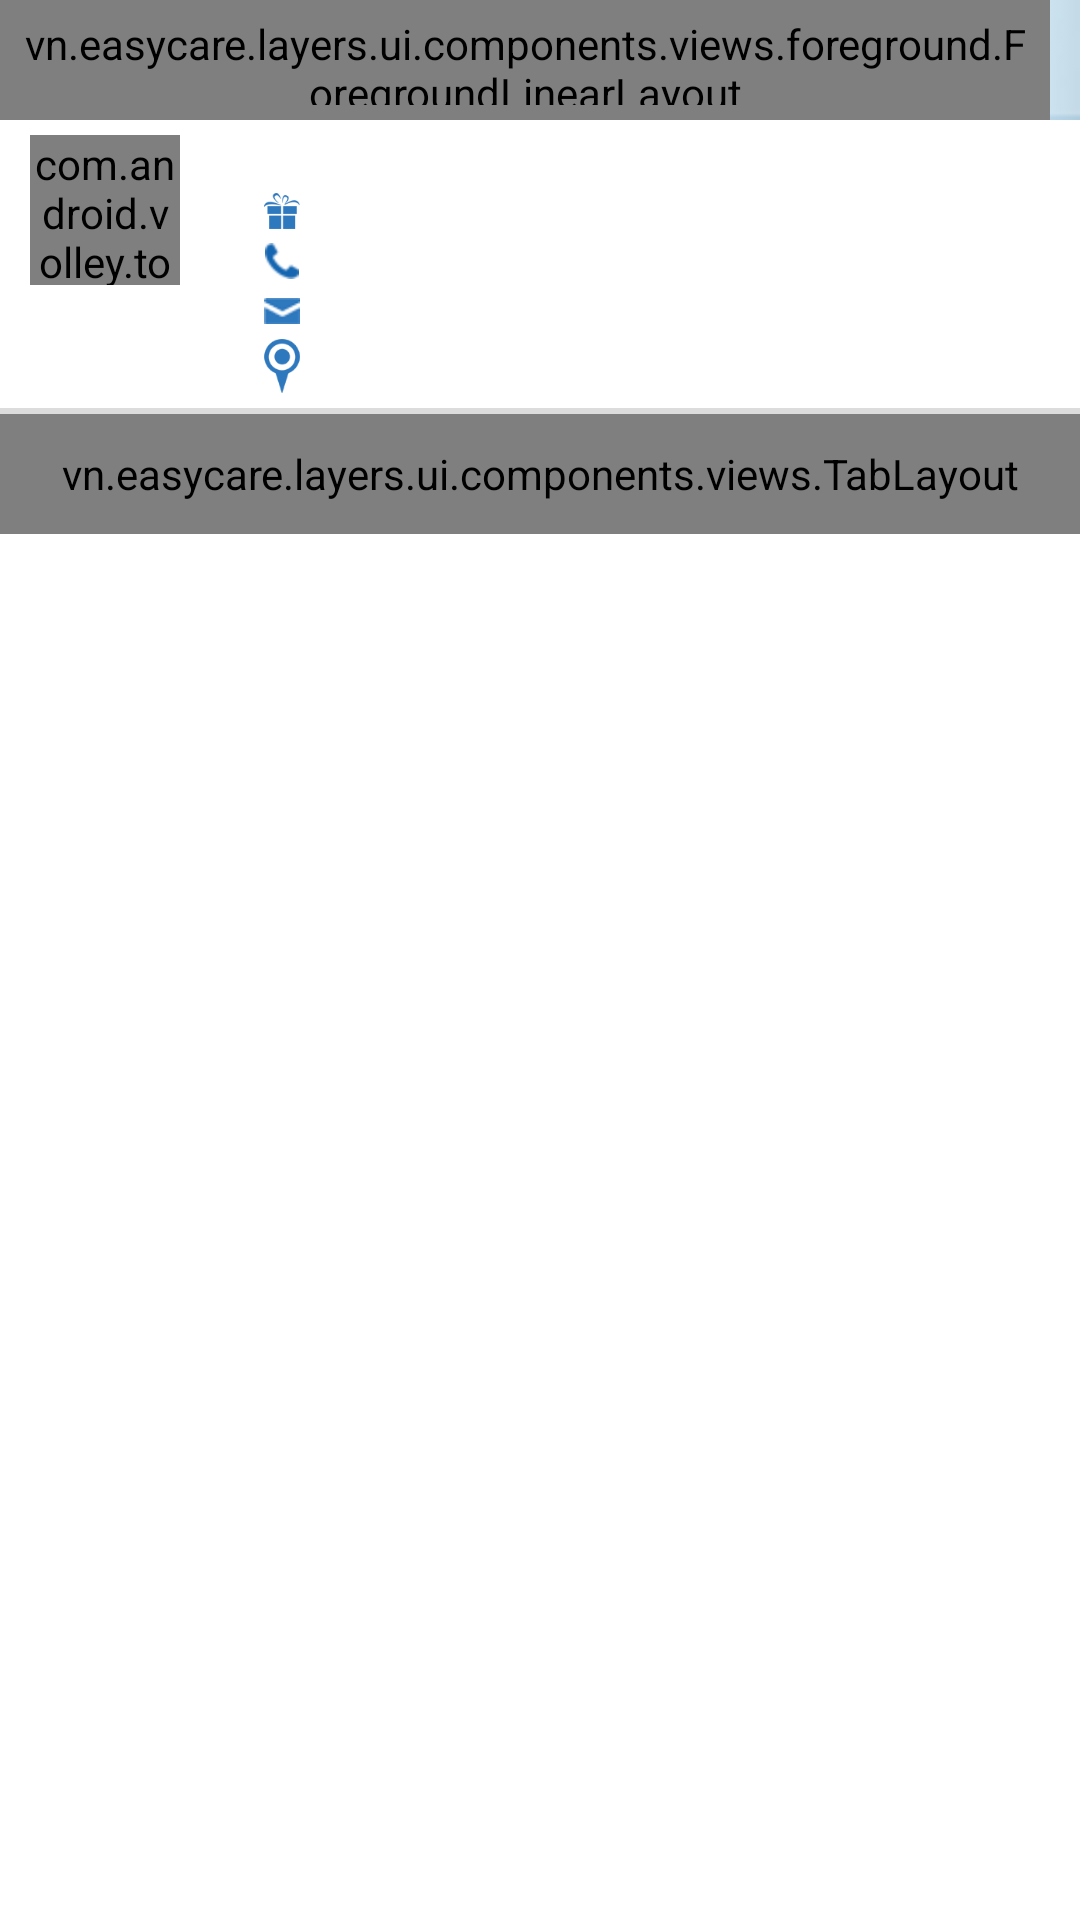

Write the Android layout XML for this screen, with the resource values it uses.
<!-- AndroidManifest.xml: application theme android:Theme.NoTitleBar -->
<!-- res/layout/fragment_appointment_list_for_a_patient.xml -->
<?xml version="1.0" encoding="utf-8"?>
<LinearLayout xmlns:android="http://schemas.android.com/apk/res/android"
    android:id="@+id/llApointmentListForAPatientLayout"
    android:layout_width="match_parent"
    android:layout_height="match_parent"
    android:orientation="vertical"
    android:background="@color/main_background_color">
    <FrameLayout
        android:layout_width="match_parent"
        android:layout_height="40dp"
        android:background="@drawable/patient_list_background">
        <TextView
            style="@style/DefaultLightLargeTextView"
            android:text="@string/appointment_for_a_patient"
            android:textColor="@color/textview_color_highlight_tab"
            android:layout_gravity="center_vertical"
            android:layout_marginLeft="@dimen/common_padding"/>
        <vn.easycare.layers.ui.components.views.foreground.ForegroundLinearLayout
            android:id="@+id/refreshLayout"
            android:layout_width="wrap_content"
            android:layout_height="wrap_content"
            android:padding="@dimen/home_item_separator_size"
            android:layout_marginRight="@dimen/common_padding"
            android:clickable="true"
            android:layout_gravity="center_vertical|right">
        <ImageView
            android:layout_width="20dp"
            android:layout_height="20dp"
            android:src="@drawable/ic_refresh"/>
        </vn.easycare.layers.ui.components.views.foreground.ForegroundLinearLayout>
    </FrameLayout>
    <LinearLayout
        android:layout_width="match_parent"
        android:layout_height="wrap_content"
        android:orientation="horizontal"
        android:paddingTop="@dimen/home_item_separator_size"
        android:paddingBottom="@dimen/home_item_separator_size"
        android:background="@color/white">
        <FrameLayout
            android:layout_width="0dp"
            android:layout_height="wrap_content"
            android:layout_weight="1"
            android:layout_marginLeft="@dimen/common_padding"
            android:layout_marginRight="@dimen/common_padding">
            <com.android.volley.toolbox.NetworkImageView
                android:id="@+id/patientAvatarThumb"
                android:layout_width="50dp"
                android:layout_height="50dp"
                android:scaleType="fitStart"/>
        </FrameLayout>
        <LinearLayout
            android:layout_width="0dp"
            android:layout_height="wrap_content"
            android:layout_weight="4"
            android:orientation="vertical">
            <TextView
                android:id="@+id/tvPatientName"
                style="@style/DefaultSmallTextView"
                android:textStyle="bold"
                android:textColor="@color/textview_color_highlight"
                android:layout_marginTop="-2dp"/>
            <LinearLayout
                android:layout_width="match_parent"
                android:layout_height="wrap_content"
                android:orientation="horizontal"
                android:layout_marginTop="@dimen/home_item_separator_size">
                <ImageView
                    android:layout_width="12dp"
                    android:layout_height="12dp"
                    android:src="@drawable/ic_birthday"
                    android:layout_gravity="center_vertical"/>
                <TextView
                    android:id="@+id/tvPatientBirthday"
                    style="@style/DefaultSmallTextView"
                    android:layout_marginLeft="@dimen/common_padding"/>
            </LinearLayout>
            <LinearLayout
                android:layout_width="match_parent"
                android:layout_height="wrap_content"
                android:orientation="horizontal"
                android:layout_marginTop="2dp">
                <ImageView
                    android:layout_width="12dp"
                    android:layout_height="12dp"
                    android:src="@drawable/ic_phone"
                    android:layout_gravity="center_vertical"/>
                <TextView
                    android:id="@+id/tvPatientPhone"
                    style="@style/DefaultSmallTextView"
                    android:layout_marginLeft="@dimen/common_padding"/>
            </LinearLayout>
            <LinearLayout
                android:layout_width="match_parent"
                android:layout_height="wrap_content"
                android:orientation="horizontal"
                android:layout_marginTop="2dp">
                <ImageView
                    android:layout_width="12dp"
                    android:layout_height="12dp"
                    android:src="@drawable/ic_email"
                    android:layout_gravity="center_vertical"/>
                <TextView
                    android:id="@+id/tvPatientEmail"
                    style="@style/DefaultSmallTextView"
                    android:layout_marginLeft="@dimen/common_padding"/>
            </LinearLayout>
            <LinearLayout
                android:layout_width="match_parent"
                android:layout_height="wrap_content"
                android:orientation="horizontal"
                android:layout_marginTop="2dp">
                <ImageView
                    android:layout_width="12dp"
                    android:layout_height="18dp"
                    android:src="@drawable/ic_location"
                    android:layout_gravity="center_vertical"/>
                <TextView
                    android:id="@+id/tvPatientLocation"
                    style="@style/DefaultSmallTextView"
                    android:singleLine="false"
                    android:layout_marginLeft="@dimen/common_padding"/>
            </LinearLayout>
        </LinearLayout>
    </LinearLayout>
    <View
        android:layout_width="match_parent"
        android:layout_height="2dp"
        android:background="@color/footer_item_separator_background_color"/>
    <vn.easycare.layers.ui.components.views.TabLayout
        android:id="@+id/appointmentListTabLayout"
        android:layout_width="match_parent"
        android:layout_height="40dp"
        android:background="@color/main_background_color"/>
    <android.support.v4.view.ViewPager
        android:id="@+id/appointmentListViewPager"
        android:layout_width="match_parent"
        android:layout_height="match_parent"
        android:background="@color/white"/>
</LinearLayout>
<!-- resources referenced by this layout -->
<resources>
  <color name="footer_item_separator_background_color">#dcdcdc</color>
  <color name="main_background_color">#f4f4f4</color>
  <color name="textview_color_highlight">#0065b3</color>
  <color name="textview_color_highlight_tab">#1565b0</color>
  <color name="white">#FFFFFF</color>
  <dimen name="common_padding">10dp</dimen>
  <dimen name="home_item_separator_size">5dp</dimen>
  <!-- drawable ic_birthday: png bitmap (drawable-hdpi, 2022 bytes) -->
  <!-- drawable ic_email: png bitmap (drawable-hdpi, 1503 bytes) -->
  <!-- drawable ic_location: png bitmap (drawable-hdpi, 2524 bytes) -->
  <!-- drawable ic_phone: png bitmap (drawable-hdpi, 1192 bytes) -->
  <!-- drawable patient_list_background: png bitmap (drawable-hdpi, 3467 bytes) -->
  <string name="appointment_for_a_patient">Quản lý hẹn khám</string>
  <style name="DefaultLightLargeTextView" parent="@style/LightLargeTextView">
          <item name="android:textColor">@color/textview_color_default</item>
      </style>
  <style name="DefaultSmallTextView" parent="@style/SmallTextView">
          <item name="android:textColor">@color/textview_color_default</item>
      </style>
  <style name="LightLargeTextView" parent="@style/MyTextView">
          <item name="android:textSize">@dimen/text_light_big</item>
      </style>
  <color name="textview_color_default">#04262f</color>
  <style name="SmallTextView" parent="@style/MyTextView">
          <item name="android:textSize">@dimen/text_small</item>
      </style>
  <style name="MyTextView" parent="@android:style/TextAppearance.Holo.Widget.TextView">
          <item name="android:layout_width">wrap_content</item>
          <item name="android:layout_height">wrap_content</item>
          <item name="android:textAppearance">@android:style/TextAppearance.Large.Inverse</item>
      </style>
  <dimen name="text_light_big">15dp</dimen>
  <dimen name="text_small">11dp</dimen>
</resources>
